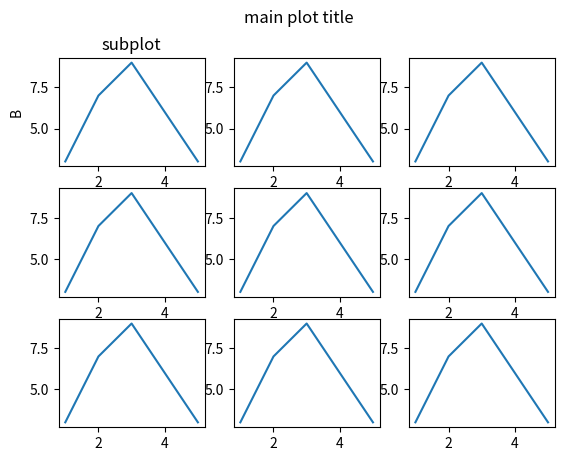

Source code (Python):
import matplotlib.pyplot as plt


'''
#mainplot 1st subplot
xplot = [2,6,8,3,5]
yplot = [3,7,9,1,3]

plt.subplot(1, 2, 1) #subplot first 1 is coloum, second 2 is row, third 1 is the number
plt.plot(xplot, yplot, ":", c="r")
plt.title("Deposit")


#mainplot 2nd subplot
xplot = [2,6,8,3,5]
yplot = [3,7,9,1,3]

plt.subplot(1,2,2) #subplot first 1 is coloum, second 2 is row, third 2 is the number
plt.plot(xplot,yplot)
plt.title("Withdraw")


plt.suptitle("Main title", c="r")
plt.show()

'''


x = [1,2,3,4,5]
y = [3,7,9,6,3]

plt.subplot(3,3,1) #3 ti row, 3 ti coloum and 1 number plot
plt.plot(x, y)
plt.xlabel("A")
plt.ylabel("B")
plt.title("subplot")


x = [1,2,3,4,5]
y = [3,7,9,6,3]

plt.subplot(3,3,2) #3 ti row, 3 ti coloum and 2 number plot
plt.plot(x, y)


x = [1,2,3,4,5]
y = [3,7,9,6,3]

plt.subplot(3,3,3) #3 ti row, 3 ti coloum and 3 number plot
plt.plot(x, y)


x = [1,2,3,4,5]
y = [3,7,9,6,3]

plt.subplot(3,3,4) #3 ti row, 3 ti coloum and 4 number plot
plt.plot(x, y)


x = [1,2,3,4,5]
y = [3,7,9,6,3]

plt.subplot(3,3,5) #3 ti row, 3 ti coloum and 5 number plot
plt.plot(x, y)


x = [1,2,3,4,5]
y = [3,7,9,6,3]

plt.subplot(3,3,6) #3 ti row, 3 ti coloum and 6 number plot
plt.plot(x, y)


x = [1,2,3,4,5]
y = [3,7,9,6,3]

plt.subplot(3,3,7) #3 ti row, 3 ti coloum and 7 number plot
plt.plot(x, y)


x = [1,2,3,4,5]
y = [3,7,9,6,3]

plt.subplot(3,3,8) #3 ti row, 3 ti coloum and 8 number plot
plt.plot(x, y)


x = [1,2,3,4,5]
y = [3,7,9,6,3]

plt.subplot(3,3,9) #3 ti row, 3 ti coloum and 9 number plot
plt.plot(x, y)


plt.suptitle("main plot title")
plt.show()